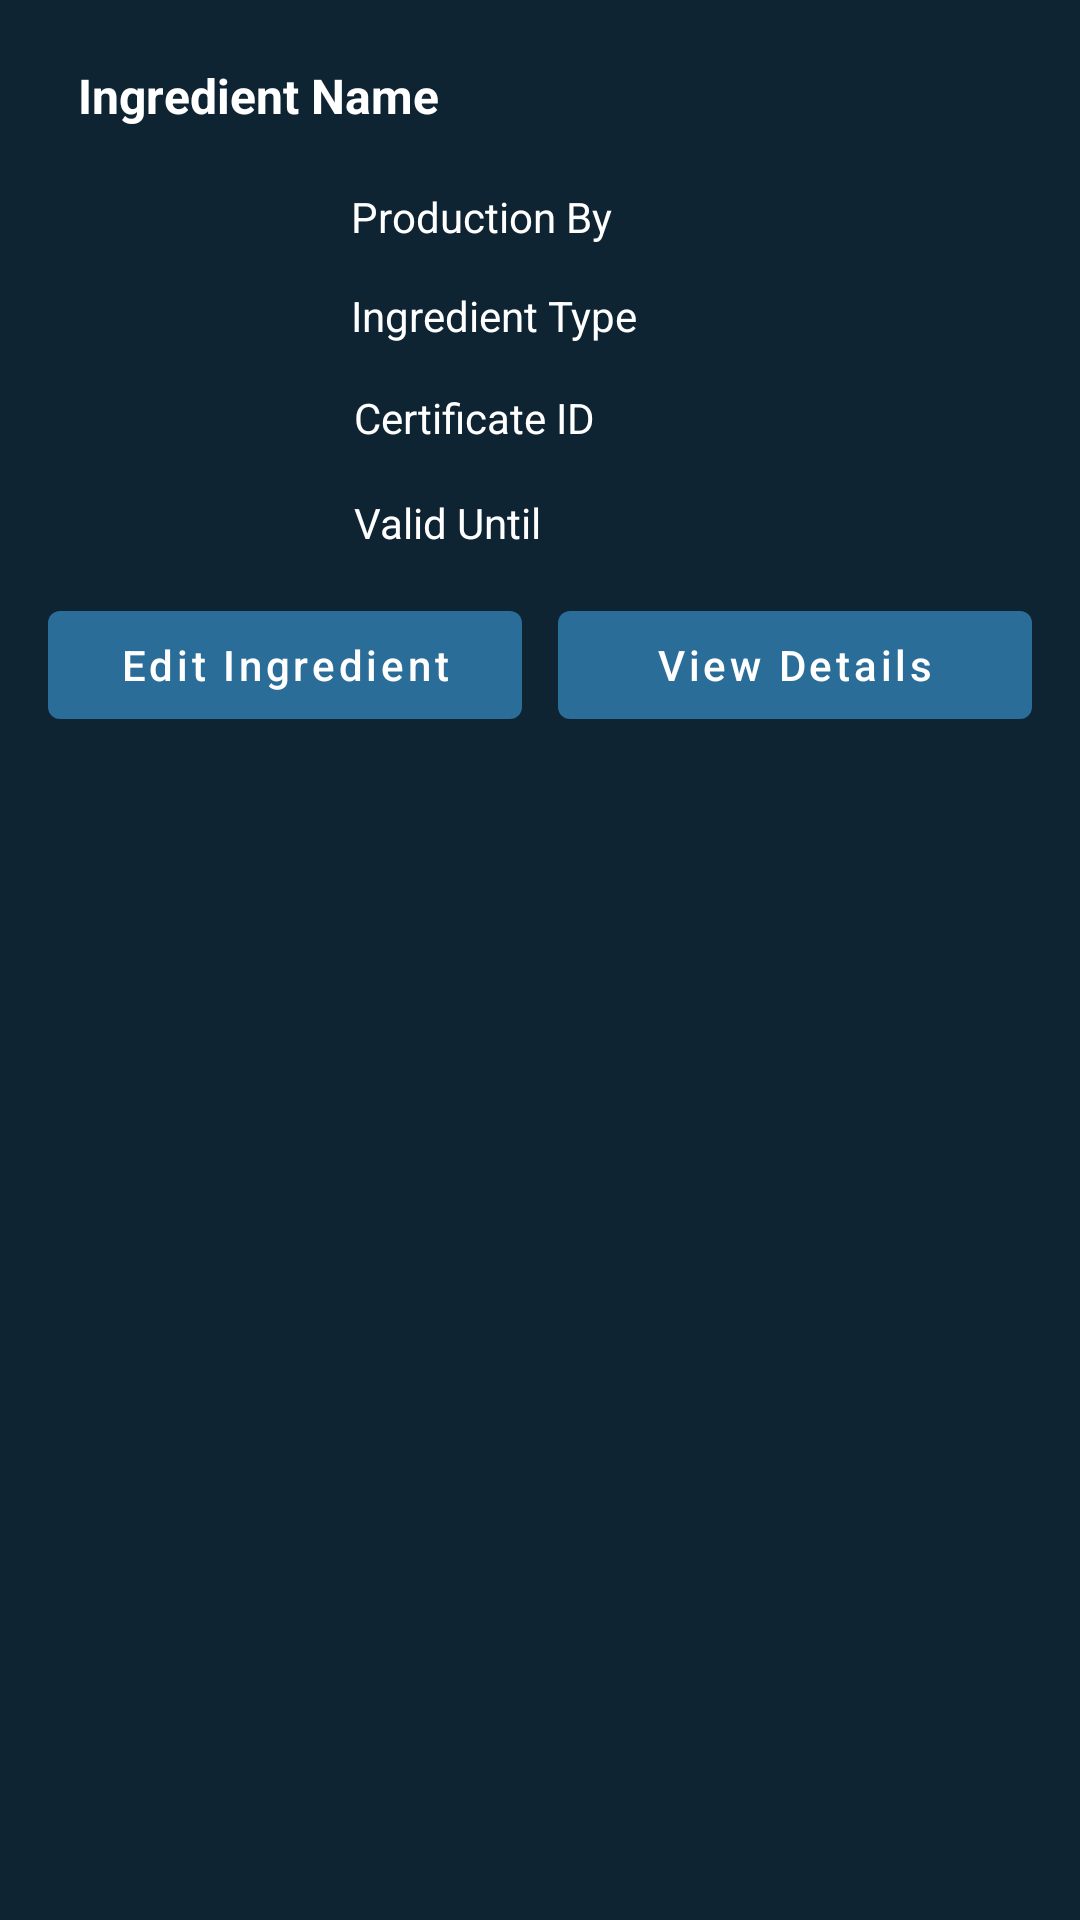

Android layout source for this screen:
<!-- AndroidManifest.xml: application theme Theme.SCIHalalList -->
<!-- res/layout/bottom_sheet_layout.xml -->
<?xml version="1.0" encoding="utf-8"?>
<RelativeLayout
    xmlns:android="http://schemas.android.com/apk/res/android"
    android:id="@+id/idRLBSheet"
    android:layout_width="match_parent"
    android:layout_height="250dp"
    android:background="@color/black_shade_1"
    android:padding="10dp">

    

    

    

    

    <TextView
        android:id="@+id/idTVIngredientName"
        android:layout_width="378dp"
        android:layout_height="wrap_content"
        android:layout_marginStart="8dp"
        android:layout_marginTop="3dp"
        android:layout_marginEnd="3dp"
        android:layout_marginBottom="3dp"
        android:padding="8dp"
        android:text="Ingredient Name"
        android:textColor="@color/white"
        android:textSize="16sp"
        android:textStyle="bold" />

    <ImageView
        android:id="@+id/idIVIngredient"
        android:layout_width="100dp"
        android:layout_height="100dp"
        android:layout_below="@id/idTVIngredientName"
        android:layout_centerVertical="true"
        android:layout_marginTop="17dp"
        android:layout_marginBottom="4dp"
        android:padding="4dp"
        android:src="@drawable/ic_launcher_background" />

    <TextView
        android:id="@+id/idTVProductionBy"
        android:layout_width="280dp"
        android:layout_height="wrap_content"
        android:layout_below="@id/idTVIngredientName"
        android:layout_marginStart="4dp"
        android:layout_marginLeft="4dp"
        android:layout_marginTop="6dp"
        android:layout_marginEnd="4dp"
        android:layout_marginBottom="4dp"
        android:layout_toEndOf="@id/idIVIngredient"
        android:layout_toRightOf="@id/idIVIngredient"
        android:padding="3dp"
        android:text="Production By"
        android:textColor="@color/white" />

    <TextView
        android:id="@+id/idTVIngredientType"
        android:layout_width="match_parent"
        android:layout_height="wrap_content"
        android:layout_below="@id/idTVProductionBy"
        android:layout_margin="4dp"
        android:layout_toRightOf="@id/idIVIngredient"
        android:padding="3dp"
        android:text="Ingredient Type"
        android:textColor="@color/white" />

    <TextView
        android:id="@+id/idTVIngredientCertificateId"
        android:layout_width="match_parent"
        android:layout_height="wrap_content"
        android:layout_below="@id/idTVIngredientType"
        android:layout_margin="4dp"
        android:layout_toRightOf="@id/idIVIngredient"
        android:padding="4dp"
        android:text="Certificate ID"
        android:textColor="@color/white"
        android:textSize="14sp" />

    
    <TextView
        android:id="@+id/idTVValidUntil"
        android:layout_width="match_parent"
        android:layout_height="wrap_content"
        android:layout_below="@id/idTVIngredientCertificateId"
        android:layout_margin="4dp"
        android:layout_toRightOf="@id/idIVIngredient"
        android:padding="4dp"
        android:text="Valid Until"
        android:textColor="@color/white"
        android:textSize="14sp" />


    <LinearLayout
        android:layout_width="397dp"
        android:layout_height="wrap_content"
        android:layout_below="@+id/idIVIngredient"
        android:layout_marginTop="17dp"
        android:orientation="horizontal"
        android:weightSum="2">

        

        

        <Button
            android:id="@+id/idBtnEditIngredient"
            android:layout_width="0dp"
            android:layout_height="wrap_content"
            android:layout_margin="6dp"
            android:layout_weight="1"
            android:text="Edit Ingredient"
            android:textAllCaps="false" />

        <Button
            android:id="@+id/idBtnVIewDetails"
            android:layout_width="0dp"
            android:layout_height="wrap_content"
            android:layout_margin="6dp"
            android:layout_weight="1"
            android:text="View Details"
            android:textAllCaps="false" />

    </LinearLayout>

</RelativeLayout>
<!-- resources referenced by this layout -->
<resources>
  <color name="black_shade_1">#0e2433</color>
  <color name="white">#FFFFFFFF</color>
  <style name="Theme.SCIHalalList" parent="Theme.MaterialComponents.DayNight.DarkActionBar">
      
      <item name="colorPrimary">@color/purple_500</item>
      <item name="colorPrimaryVariant">@color/purple_700</item>
      <item name="colorOnPrimary">@color/white</item>
      
      <item name="colorSecondary">@color/teal_200</item>
      <item name="colorSecondaryVariant">@color/teal_700</item>
      <item name="colorOnSecondary">@color/black</item>
      
      <item name="android:statusBarColor" tools:targetApi="l">?attr/colorPrimaryVariant</item>
      
  </style>
  <color name="purple_500">#296D98</color>
  <color name="purple_700">#296D98</color>
  <color name="teal_200">#FF03DAC5</color>
  <color name="teal_700">#FF018786</color>
  <color name="black">#FF000000</color>
</resources>
